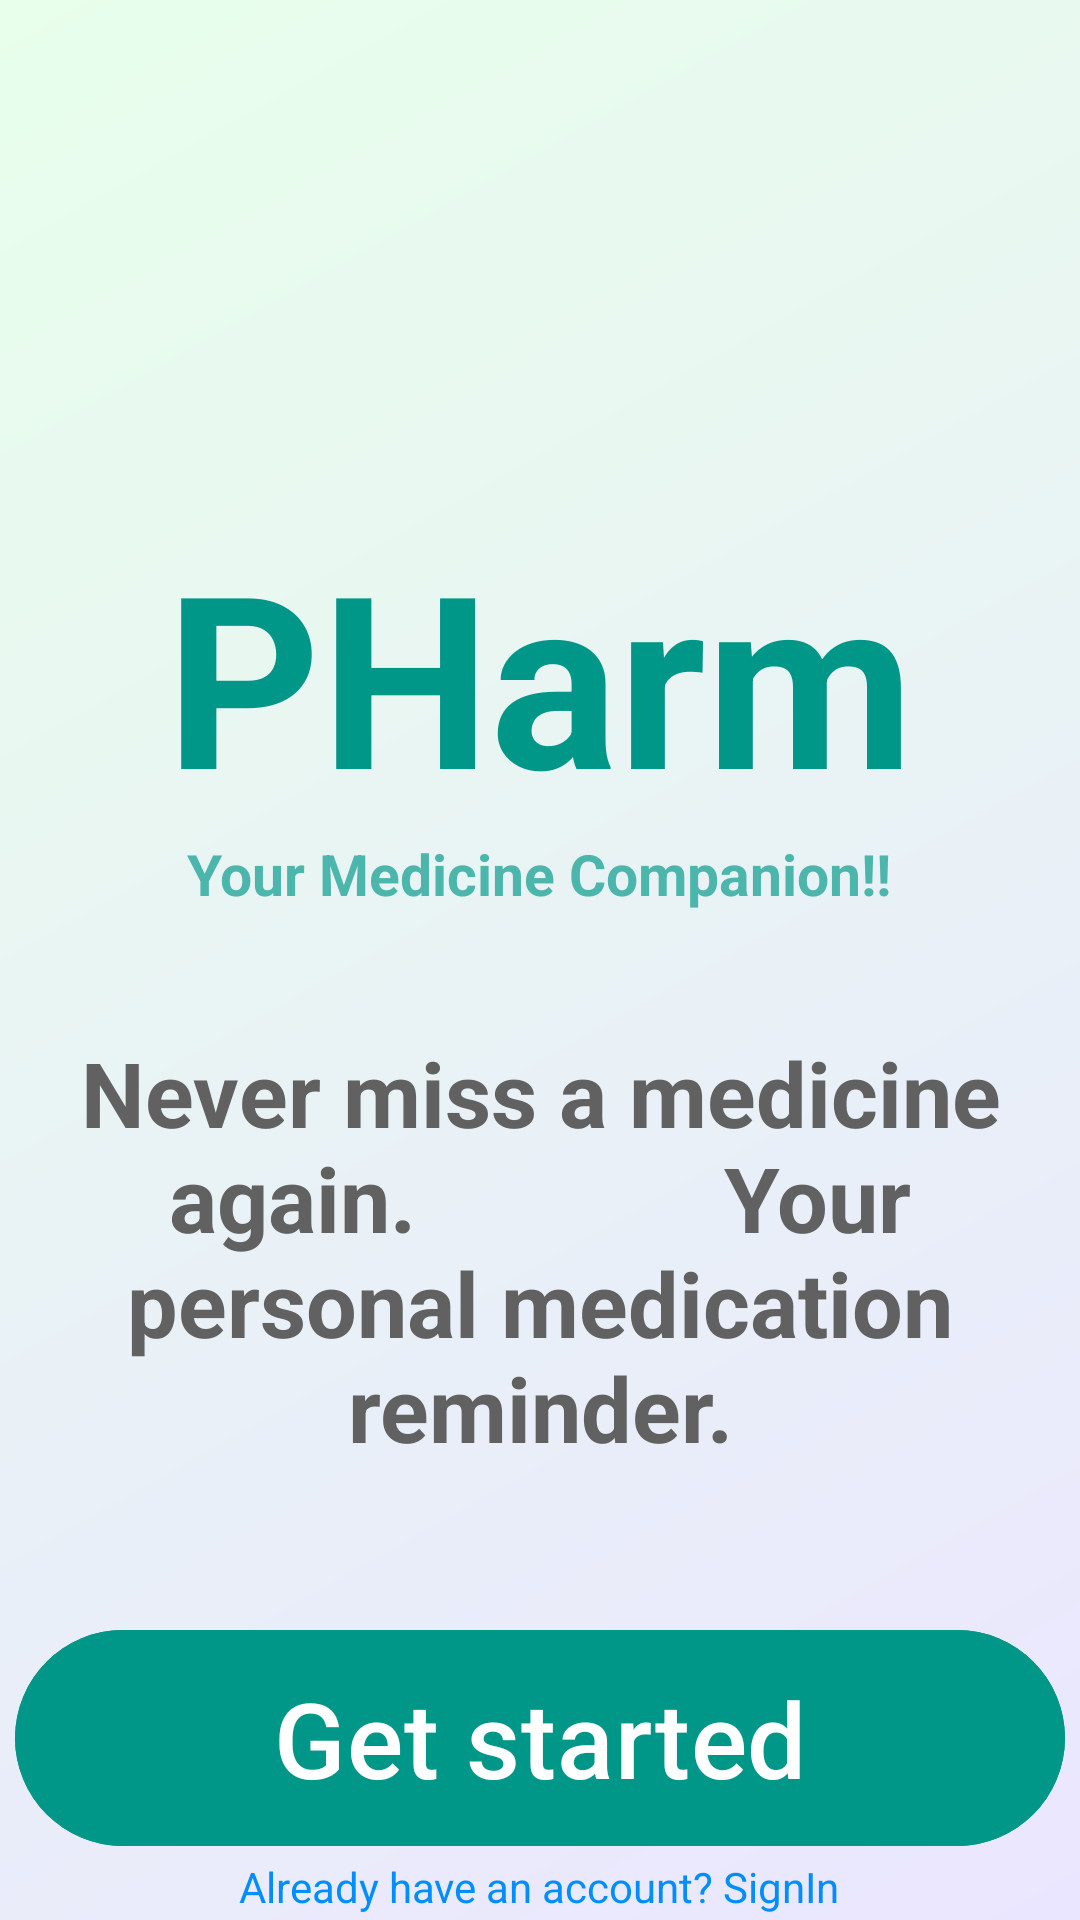

Android layout source for this screen:
<!-- AndroidManifest.xml: application theme Theme.KARAMAT -->
<!-- res/layout/activity_main.xml -->
<?xml version="1.0" encoding="utf-8"?>
<LinearLayout xmlns:android="http://schemas.android.com/apk/res/android"
    xmlns:app="http://schemas.android.com/apk/res-auto"
    xmlns:tools="http://schemas.android.com/tools"
    android:id="@+id/main"
    android:orientation="vertical"
    android:layout_width="match_parent"
    android:layout_height="match_parent"
    tools:context=".MainActivity"
    android:gravity="center"
    android:background="@drawable/background_gradient">
    >

    <ImageView
        android:id="@+id/imageView3"
        android:layout_width="170dp"

        android:layout_height="170dp"
        app:srcCompat="@drawable/logo" />

    <TextView
        android:id="@+id/pharmText"
        android:layout_width="wrap_content"
        android:layout_height="wrap_content"
        android:text="PHarm"
        android:fontFamily="sans-serif"
        android:textColor="#009688"
        android:textSize="80sp"
        android:textStyle="bold"
        >


    </TextView>
    <TextView
        android:layout_width="wrap_content"
        android:layout_height="wrap_content"
        android:text="Your Medicine Companion!!"
        android:textStyle="bold"
        android:textSize="19sp"
        android:textColor="#4DB6AC"
>

    </TextView>
    <TextView
        android:layout_width="wrap_content"
        android:layout_height="wrap_content"
        android:layout_marginTop="40dp"
        android:gravity="center"
        android:textSize="30sp"
        android:text="Never miss a medicine again.




         Your personal medication reminder."

        android:textStyle="bold"
        android:textColor="#616161"
        >
    </TextView>

    <com.google.android.material.button.MaterialButton
        android:layout_width="350dp"
        android:id="@+id/btn_signup"
        android:layout_height="80dp"
       android:layout_marginTop="50dp"

        android:backgroundTint="#009688"

        app:cornerRadius="50dp"
        android:text="Get started"
        android:textColor="@color/white"
        android:textSize="35dp"
        android:gravity="center"

        >

    </com.google.android.material.button.MaterialButton>
<TextView
    android:layout_width="wrap_content"
    android:layout_height="wrap_content"
    android:id="@+id/btn"
    android:text="Already have an account? SignIn"
    android:textColor="#008EFF"
    >


</TextView>

</LinearLayout>
<!-- resources referenced by this layout -->
<resources>
  <!-- drawable background_gradient (drawable) -->
  <?xml version="1.0" encoding="utf-8"?>
  <layer-list xmlns:android="http://schemas.android.com/apk/res/android">
      <item>
          <shape android:shape="rectangle">
              <gradient
                  android:startColor="#EAE6FF"
                  android:endColor="#E8FFEB"
                  android:angle="135"/>
          </shape>
      </item>
  </layer-list>
  <style name="Theme.KARAMAT" parent="Base.Theme.KARAMAT" />
  <style name="Base.Theme.KARAMAT" parent="Theme.Material3.DayNight.NoActionBar">
          
          
      </style>
  <!-- not gathered from this repository: default colours our renderer supplied (Android Studio template values) -->
  <color name="white">#FFFFFFFF</color>
</resources>
